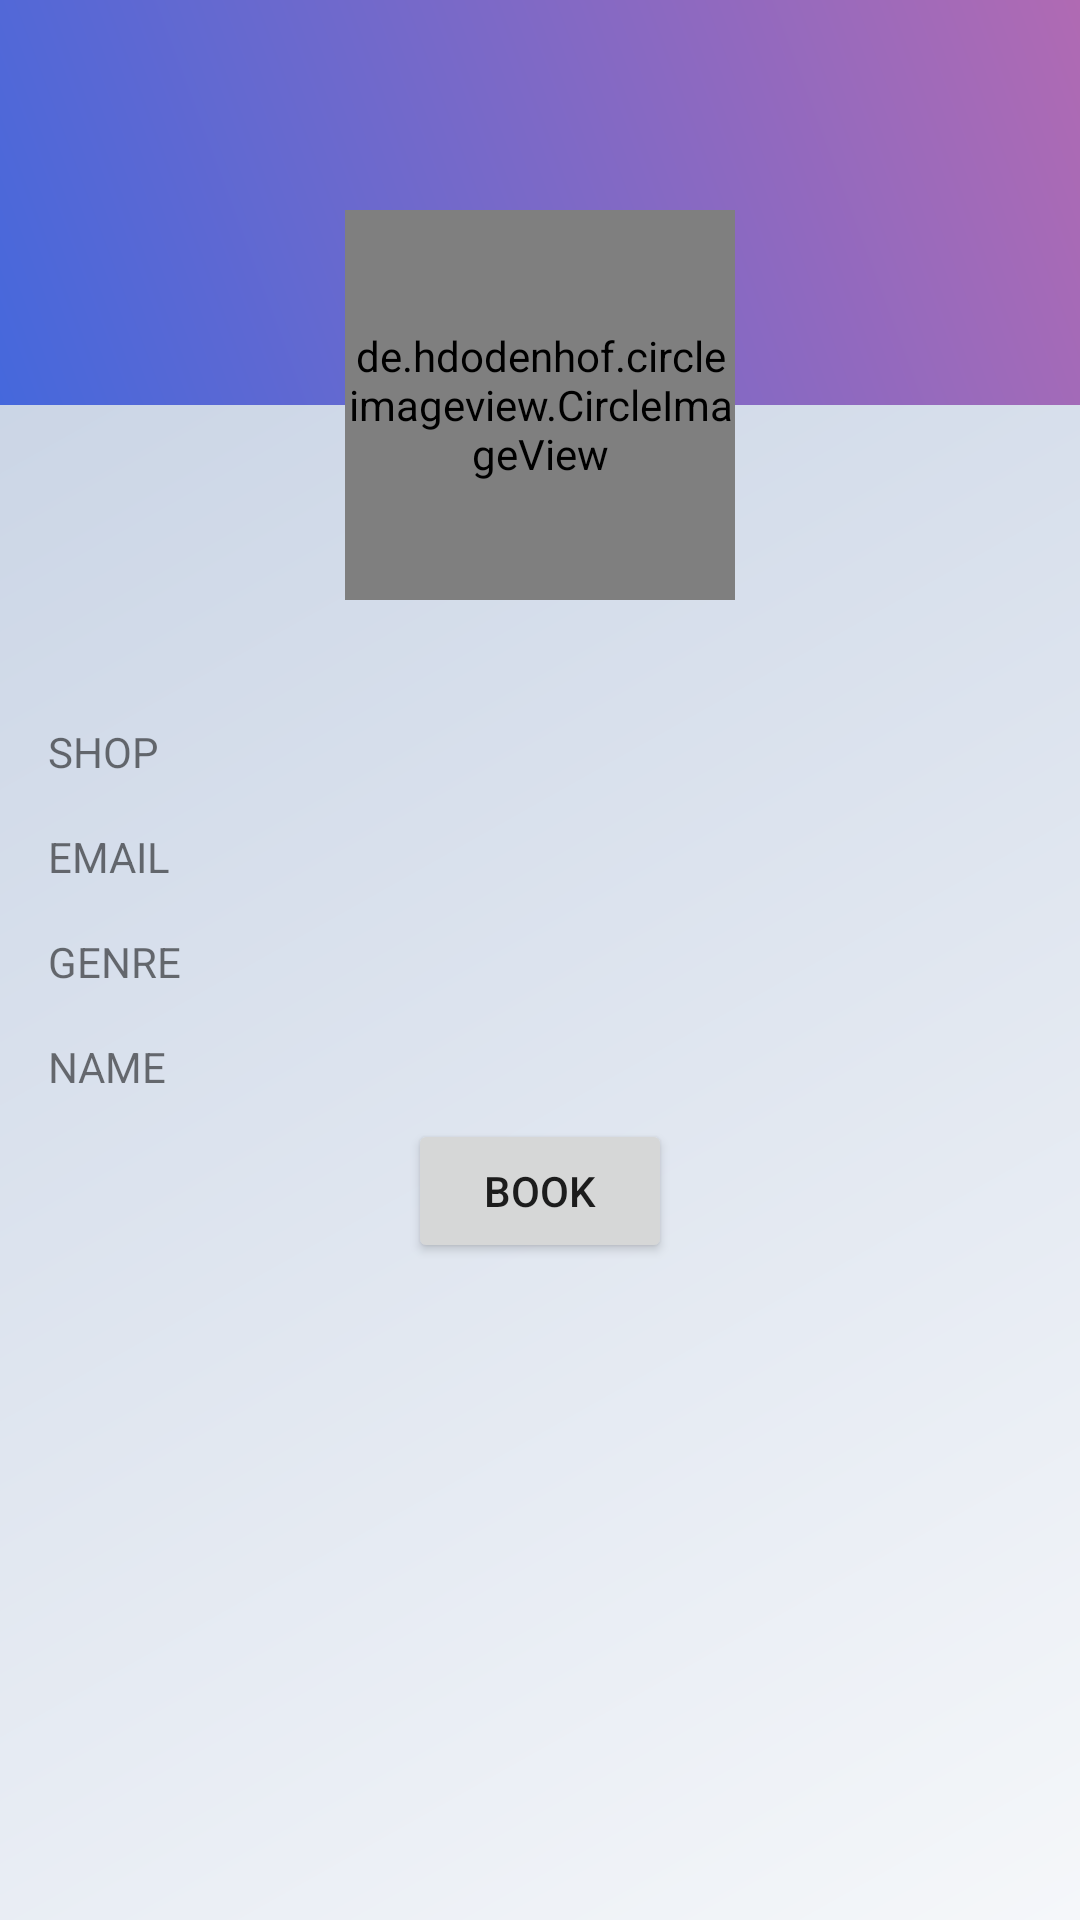

The Android layout XML behind this screen, and the referenced resources:
<!-- AndroidManifest.xml: application theme AppTheme -->
<!-- res/layout/activity_parking_infromation.xml -->
<?xml version="1.0" encoding="utf-8"?>
<androidx.constraintlayout.widget.ConstraintLayout xmlns:android="http://schemas.android.com/apk/res/android"
    xmlns:app="http://schemas.android.com/apk/res-auto"
    android:layout_width="match_parent"
    android:layout_height="match_parent"
    android:background="@drawable/pop_wall">


    <androidx.constraintlayout.widget.ConstraintLayout
        android:id="@+id/constraintLayout"
        android:layout_width="match_parent"
        android:layout_height="135dp"
        android:layout_marginBottom="8dp"
        android:background="@drawable/pop"
        app:layout_constraintBottom_toBottomOf="parent"
        app:layout_constraintEnd_toEndOf="parent"
        app:layout_constraintHorizontal_bias="0.0"
        app:layout_constraintStart_toStartOf="parent"
        app:layout_constraintTop_toTopOf="parent"
        app:layout_constraintVertical_bias="0.0">

    </androidx.constraintlayout.widget.ConstraintLayout>

    <de.hdodenhof.circleimageview.CircleImageView
        android:id="@+id/imageView"
        android:layout_width="130dp"
        android:layout_height="130dp"
        android:layout_marginTop="70dp"
        android:src="@drawable/order_icon"
        app:layout_constraintEnd_toEndOf="parent"
        app:layout_constraintStart_toStartOf="parent"
        app:layout_constraintTop_toTopOf="@+id/constraintLayout" />

    <androidx.constraintlayout.widget.ConstraintLayout
        android:layout_width="match_parent"
        android:layout_height="400dp"
        android:layout_marginStart="8dp"
        android:layout_marginTop="8dp"
        android:layout_marginEnd="8dp"
        app:layout_constraintEnd_toEndOf="parent"
        app:layout_constraintStart_toStartOf="parent"
        app:layout_constraintTop_toBottomOf="@+id/imageView">

        <LinearLayout
            android:layout_width="match_parent"
            android:layout_height="match_parent"
            android:layout_marginTop="25dp"
            android:orientation="vertical">

            <TextView
                android:id="@+id/shop_id"
                android:layout_width="wrap_content"
                android:layout_height="wrap_content"
                android:layout_margin="8dp"
                android:text="Shop"
                android:textAlignment="textStart"
                android:textAllCaps="true"
                app:layout_constraintTop_toTopOf="parent" />

            <TextView
                android:id="@+id/email_id"
                android:layout_width="wrap_content"
                android:layout_height="wrap_content"
                android:layout_margin="8dp"
                android:text="Email"
                android:textAlignment="textStart"
                android:textAllCaps="true"
                app:layout_constraintTop_toBottomOf="@+id/shop_id" />

            <TextView
                android:id="@+id/genre_id"
                android:layout_width="wrap_content"
                android:layout_height="wrap_content"
                android:layout_margin="8dp"
                android:text="Genre"
                android:textAlignment="textStart"
                android:textAllCaps="true"
                app:layout_constraintTop_toBottomOf="@+id/date_id" />

            <TextView
                android:id="@+id/name_id"
                android:layout_width="wrap_content"
                android:layout_height="wrap_content"
                android:layout_margin="8dp"
                android:text="Name"
                android:textAlignment="textStart"
                android:textAllCaps="true"
                app:layout_constraintTop_toBottomOf="@+id/order_id" />

            <Button
                android:id="@+id/book_park"
                android:layout_width="wrap_content"
                android:layout_height="wrap_content"
                android:layout_gravity="center"
                android:text="Book" />

        </LinearLayout>
    </androidx.constraintlayout.widget.ConstraintLayout>
</androidx.constraintlayout.widget.ConstraintLayout>

    
<!-- resources referenced by this layout -->
<resources>
  <!-- drawable back (drawable) -->
  <?xml version="1.0" encoding="utf-8"?>
  <shape xmlns:android="http://schemas.android.com/apk/res/android">
      <gradient
          android:endColor="#F1828A"
          android:startColor="#D74F9B" />
  
  
  </shape>
  <!-- drawable pop (drawable) -->
  <?xml version="1.0" encoding="utf-8"?>
  <shape xmlns:android="http://schemas.android.com/apk/res/android">
      <gradient
          android:angle="225"
          android:endColor="#4568dc"
          android:startColor="#b06ab3" />
  
  </shape>
  <!-- drawable pop_wall (drawable) -->
  <?xml version="1.0" encoding="utf-8"?>
  <shape xmlns:android="http://schemas.android.com/apk/res/android">
      <gradient
          android:angle="135"
          android:endColor="#c3cfe2"
          android:startColor="#f5f7fa" />
  </shape>
  
      
  <style name="AppTheme" parent="Theme.AppCompat.Light.NoActionBar">
          
          <item name="colorPrimary">@color/colorPrimary</item>
          <item name="colorPrimaryDark">@color/colorPrimaryDark</item>
          <item name="colorAccent">@color/colorAccent</item>
      </style>
  <color name="colorPrimary">#008577</color>
  <color name="colorPrimaryDark">#00574B</color>
  <color name="colorAccent">#D81B60</color>
</resources>
